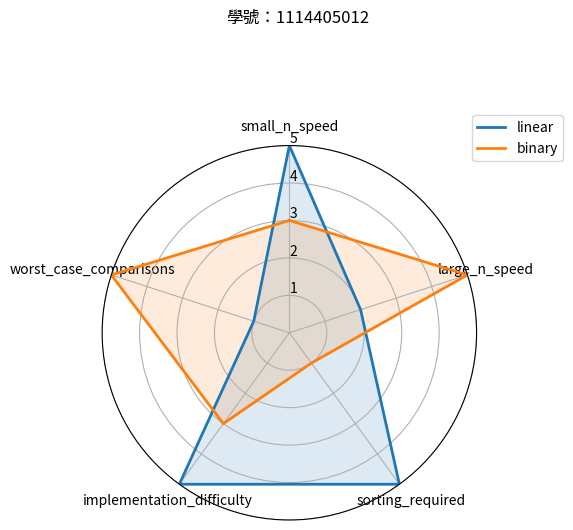

The matplotlib source for this figure:
"""Week 18 Q4: compare linear search and binary search."""

from __future__ import annotations

import math
import sys
import time
from pathlib import Path
from typing import Iterable, List, Sequence, Tuple

import matplotlib

matplotlib.use("Agg")
import matplotlib.pyplot as plt


SEARCH_TARGET = 112
CJK_FONT_FAMILIES = [
    "Heiti TC",
    "Arial Unicode MS",
    "Hiragino Sans",
    "PingFang TC",
    "Noto Sans CJK TC",
    "Microsoft JhengHei",
    "SimHei",
]

plt.rcParams["font.sans-serif"] = CJK_FONT_FAMILIES + plt.rcParams["font.sans-serif"]
plt.rcParams["axes.unicode_minus"] = False


def linear_search(numbers: Sequence[int], target: int) -> Tuple[bool, int, int]:
    """Return found flag, index, and comparison count."""

    comparisons = 0
    for index, value in enumerate(numbers):
        comparisons += 1
        if value == target:
            return True, index, comparisons
    return False, -1, comparisons


def binary_search(numbers: Sequence[int], target: int) -> Tuple[bool, int, int]:
    """Return found flag, index, and comparison count."""

    left = 0
    right = len(numbers) - 1
    comparisons = 0
    while left <= right:
        mid = (left + right) // 2
        comparisons += 1
        if numbers[mid] == target:
            return True, mid, comparisons
        comparisons += 1
        if numbers[mid] < target:
            left = mid + 1
        else:
            right = mid - 1
    return False, -1, comparisons


def parse_input(tokens: List[str]) -> List[int]:
    if not tokens:
        return list(range(10000))
    m = int(tokens[0])
    numbers = list(map(int, tokens[1 : 1 + m]))
    if len(numbers) < m:
        raise ValueError("not enough input numbers")
    return numbers


def build_radar_scores(linear_time: float, binary_time: float, linear_cmp: int, binary_cmp: int) -> dict:
    def normalize(higher_better: Iterable[float]) -> List[float]:
        values = list(higher_better)
        minimum = min(values)
        maximum = max(values)
        if math.isclose(minimum, maximum):
            return [3.0 for _ in values]
        return [1.0 + 4.0 * (value - minimum) / (maximum - minimum) for value in values]

    speed_scores = normalize([1.0 / linear_time, 1.0 / binary_time])
    comparison_scores = normalize([1.0 / linear_cmp, 1.0 / binary_cmp])

    return {
        "linear": {
            "small_n_speed": 5.0,
            "large_n_speed": 2.0,
            "sorting_required": 5.0,
            "implementation_difficulty": 5.0,
            "worst_case_comparisons": comparison_scores[0],
            "comparisons": comparison_scores[0],
            "space": 5.0,
            "simplicity": 5.0,
            "scalability": 2.0,
        },
        "binary": {
            "small_n_speed": 3.0,
            "large_n_speed": 5.0,
            "sorting_required": 1.0,
            "implementation_difficulty": 3.0,
            "worst_case_comparisons": comparison_scores[1],
            "comparisons": comparison_scores[1],
            "space": 5.0,
            "simplicity": 3.0,
            "scalability": 5.0,
        },
    }


def create_radar_chart(scores: dict, output_path: Path) -> None:
    labels = [
        "small_n_speed",
        "large_n_speed",
        "sorting_required",
        "implementation_difficulty",
        "worst_case_comparisons",
    ]
    linear_values = [scores["linear"][label] for label in labels]
    binary_values = [scores["binary"][label] for label in labels]

    angles = [index / len(labels) * 2 * math.pi for index in range(len(labels))]
    angles.append(angles[0])
    linear_values.append(linear_values[0])
    binary_values.append(binary_values[0])

    fig, ax = plt.subplots(figsize=(6, 6), subplot_kw={"polar": True})
    ax.set_theta_offset(math.pi / 2)
    ax.set_theta_direction(-1)
    ax.set_thetagrids([angle * 180 / math.pi for angle in angles[:-1]], labels)
    ax.set_ylim(0, 5)
    ax.set_rlabel_position(0)
    ax.plot(angles, linear_values, linewidth=2, label="linear")
    ax.fill(angles, linear_values, alpha=0.15)
    ax.plot(angles, binary_values, linewidth=2, label="binary")
    ax.fill(angles, binary_values, alpha=0.15)
    ax.legend(loc="upper right", bbox_to_anchor=(1.25, 1.1))
    fig.suptitle("學號：1114405012", y=0.98)
    fig.tight_layout()
    output_path.parent.mkdir(parents=True, exist_ok=True)
    fig.savefig(output_path, dpi=200)
    plt.close(fig)


def solve(data: str) -> str:
    tokens = data.split()
    numbers = parse_input(tokens)

    found_linear, idx_linear, cmp_linear = linear_search(numbers, SEARCH_TARGET)
    found_binary, idx_binary, cmp_binary = binary_search(numbers, SEARCH_TARGET)

    assert found_linear == found_binary
    assert idx_linear == idx_binary

    # Measure linear search (100000 runs)
    start = time.perf_counter()
    for _ in range(100000):
        linear_search(numbers, SEARCH_TARGET)
    linear_time = time.perf_counter() - start

    # Measure binary search (100000 runs)
    start = time.perf_counter()
    for _ in range(100000):
        binary_search(numbers, SEARCH_TARGET)
    binary_time = time.perf_counter() - start

    if found_binary:
        first_line = f"FOUND {idx_binary} cmp={cmp_binary}"
    else:
        first_line = f"NOT FOUND cmp={cmp_binary}"

    scores = build_radar_scores(linear_time, binary_time, cmp_linear, cmp_binary)
    create_radar_chart(scores, Path("assets/radar.png"))

    return "\n".join([
        first_line,
        f"linear: {linear_time:.4f} s",
        f"binary: {binary_time:.4f} s",
        f"=> {'binary' if binary_time < linear_time else 'linear'} faster",
    ])


def main() -> None:
    output = solve(sys.stdin.read())
    if output:
        sys.stdout.write(output + "\n")


if __name__ == "__main__":
    main()
